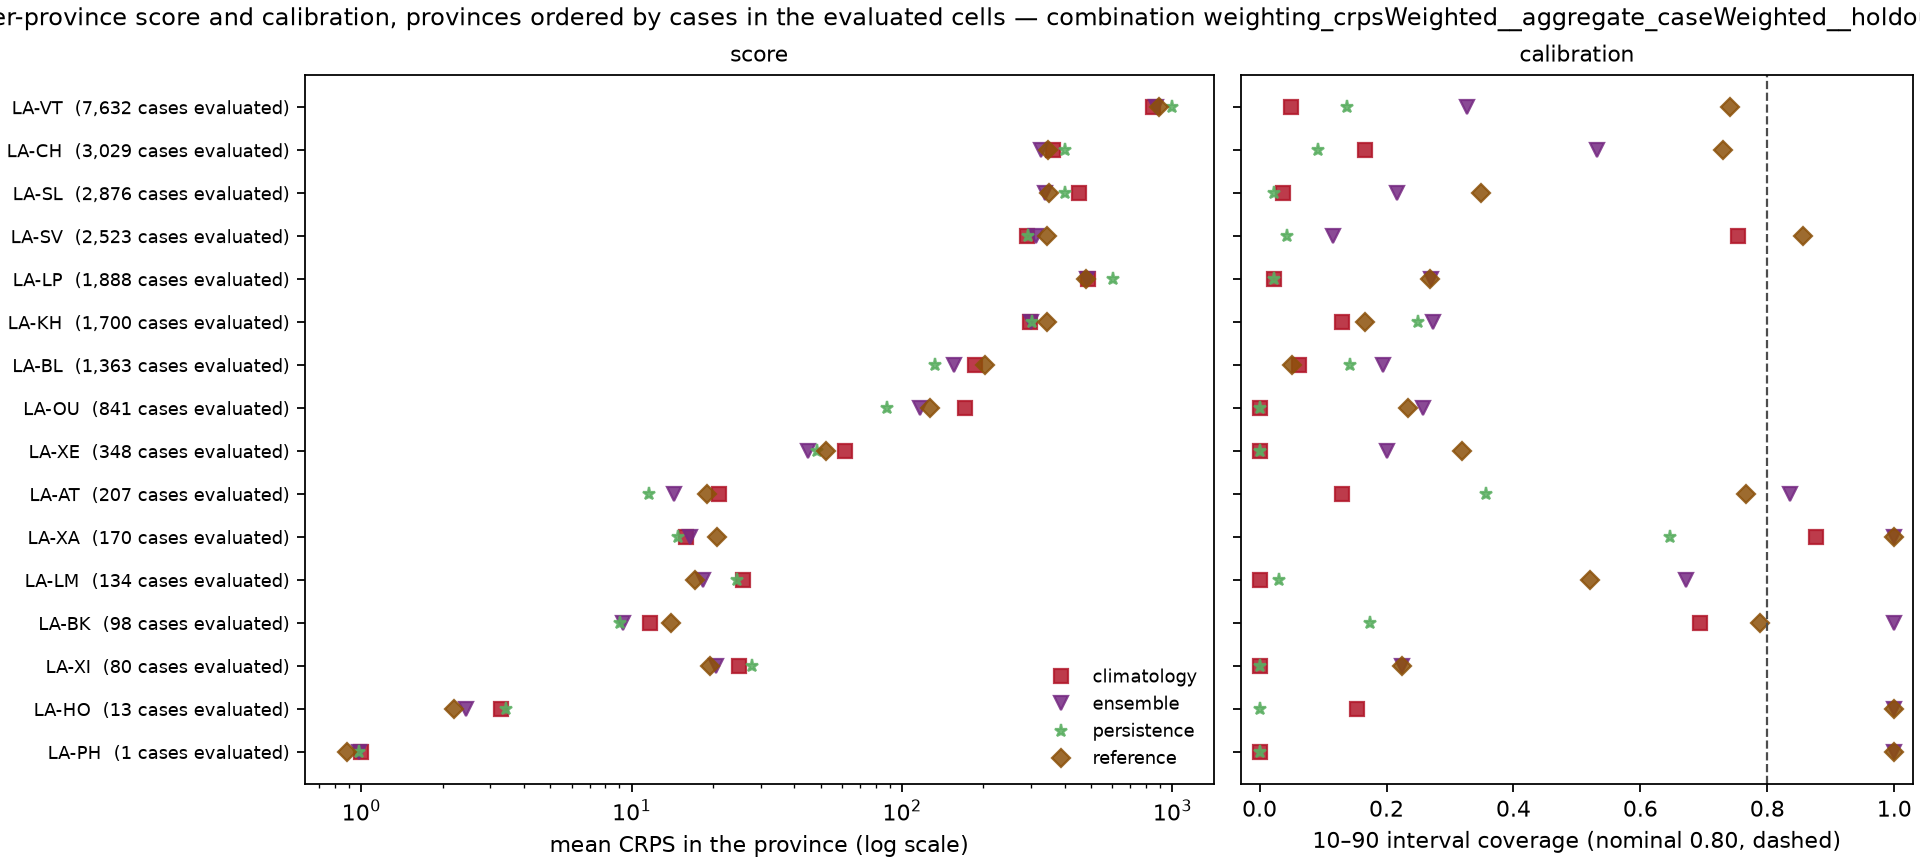

The file beside this chart, header and first rows:
model, weighting, location, n_cells, mean_crps, mae, coverage_10_90, coverage_25_75, observed_total
climatology, cases, LA-AT, 12, 21.09, 25.69, 0.1304, 0.0, 207.0
climatology, cases, LA-BK, 12, 11.75, 16.9, 0.6939, 0.0102, 98.0
climatology, cases, LA-BL, 12, 185.9, 212.3, 0.06236, 0.004402, 1363
climatology, cases, LA-CH, 12, 360.7, 414, 0.1654, 0.06306, 3029
climatology, cases, LA-HO, 12, 3.277, 3.769, 0.1538, 0.0, 13.0
climatology, cases, LA-KH, 12, 296.6, 403.1, 0.1306, 0.004118, 1700
climatology, cases, LA-LM, 12, 25.75, 26.54, 0.0, 0.0, 134.0
climatology, cases, LA-LP, 12, 487.2, 544.4, 0.02225, 0.003178, 1888
climatology, cases, LA-OU, 12, 171.7, 173.5, 0.0, 0.0, 841.0
climatology, cases, LA-PH, 12, 1.0, 1.0, 0.0, 0.0, 1.0
climatology, cases, LA-SL, 12, 451.7, 484.1, 0.03651, 0.0, 2876
climatology, cases, LA-SV, 12, 289, 427.3, 0.7543, 0.02457, 2523
climatology, cases, LA-VT, 12, 848.2, 1064, 0.04887, 0.008648, 7632
climatology, cases, LA-XA, 12, 15.89, 18.65, 0.8765, 0.6353, 170.0
climatology, cases, LA-XE, 12, 61.4, 65.1, 0.0, 0.0, 348.0
climatology, cases, LA-XI, 12, 24.93, 25.68, 0.0, 0.0, 80.0
ensemble, cases, LA-AT, 12, 14.35, 21.16, 0.8357, 0.2657, 207.0
ensemble, cases, LA-BK, 12, 9.293, 14.14, 1.0, 0.6327, 98.0
ensemble, cases, LA-BL, 12, 155.2, 225.8, 0.1937, 0.05503, 1363
ensemble, cases, LA-CH, 12, 327.7, 459.3, 0.5319, 0.1842, 3029
ensemble, cases, LA-HO, 12, 2.444, 3.615, 1.0, 0.1538, 13.0
ensemble, cases, LA-KH, 12, 301.1, 402.8, 0.2729, 0.1012, 1700
ensemble, cases, LA-LM, 12, 18.45, 25.63, 0.6716, 0.3806, 134.0
ensemble, cases, LA-LP, 12, 484.8, 553.4, 0.2696, 0.2548, 1888
ensemble, cases, LA-OU, 12, 116.5, 171.9, 0.258, 0.2449, 841.0
ensemble, cases, LA-PH, 12, 0.9791, 1.0, 1.0, 0.0, 1.0
ensemble, cases, LA-SL, 12, 336.9, 467.2, 0.2163, 0.1989, 2876
ensemble, cases, LA-SV, 12, 313.3, 476.9, 0.1157, 0.07333, 2523
ensemble, cases, LA-VT, 12, 873, 1138, 0.3276, 0.2055, 7632
ensemble, cases, LA-XA, 12, 16.47, 25.97, 1.0, 0.1353, 170.0
ensemble, cases, LA-XE, 12, 44.75, 62.34, 0.2011, 0.1638, 348.0
ensemble, cases, LA-XI, 12, 20.49, 25.59, 0.225, 0.1125, 80.0
persistence, cases, LA-AT, 12, 11.63, 13.6, 0.3575, 0.0, 207.0
persistence, cases, LA-BK, 12, 9.042, 10.65, 0.1735, 0.0, 98.0
persistence, cases, LA-BL, 12, 133, 149.8, 0.1423, 0.1423, 1363
persistence, cases, LA-CH, 12, 400.7, 446.6, 0.09145, 0.0307, 3029
persistence, cases, LA-HO, 12, 3.419, 3.769, 0.0, 0.0, 13.0
persistence, cases, LA-KH, 12, 303.5, 326.2, 0.25, 0.0, 1700
persistence, cases, LA-LM, 12, 24.51, 24.84, 0.02985, 0.02985, 134.0
persistence, cases, LA-LP, 12, 603.1, 631.7, 0.02225, 0.003178, 1888
persistence, cases, LA-OU, 12, 88.11, 88.55, 0.0, 0.0, 841.0
persistence, cases, LA-PH, 12, 0.9843, 1.0, 0.0, 0.0, 1.0
persistence, cases, LA-SL, 12, 401.4, 412.9, 0.02225, 0.0, 2876
persistence, cases, LA-SV, 12, 291.5, 349.6, 0.0436, 0.00872, 2523
persistence, cases, LA-VT, 12, 999.4, 1105, 0.1374, 0.01887, 7632
persistence, cases, LA-XA, 12, 14.83, 19.99, 0.6471, 0.01176, 170.0
persistence, cases, LA-XE, 12, 48.56, 50.02, 0.0, 0.0, 348.0
persistence, cases, LA-XI, 12, 27.78, 28.68, 0.0, 0.0, 80.0
reference, cases, LA-AT, 12, 19.09, 26.29, 0.7669, 0.2512, 207.0
reference, cases, LA-BK, 12, 14.03, 18.61, 0.7883, 0.2143, 98.0
reference, cases, LA-BL, 12, 202.1, 253.3, 0.05136, 0.04696, 1363
reference, cases, LA-CH, 12, 346.3, 483.2, 0.7303, 0.3013, 3029
reference, cases, LA-HO, 12, 2.201, 3.231, 1.0, 0.6923, 13.0
reference, cases, LA-KH, 12, 342.9, 431.2, 0.1662, 0.1338, 1700
reference, cases, LA-LM, 12, 17.12, 24.26, 0.5205, 0.09701, 134.0
reference, cases, LA-LP, 12, 479.5, 544, 0.2691, 0.02595, 1888
reference, cases, LA-OU, 12, 126.5, 162.5, 0.2342, 0.01427, 841.0
reference, cases, LA-PH, 12, 0.8829, 1.0, 1.0, 1.0, 1.0
reference, cases, LA-SL, 12, 351.3, 445.8, 0.3487, 0.2454, 2876
reference, cases, LA-SV, 12, 343.8, 514.8, 0.8561, 0.08799, 2523
... 4 more rows
